Image classification data set "data" (uwenayoallain/alu-mlp-summative on GitHub). Class labels (5): cercospora leaf spot, healthy, leaf miner, phoma leaf disease, coffee leaf rust.

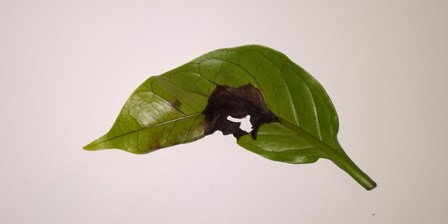
Label: phoma leaf disease

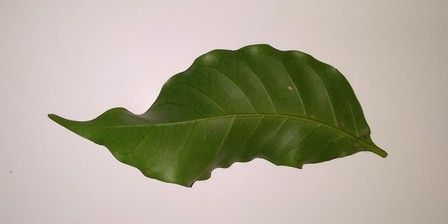
Label: healthy

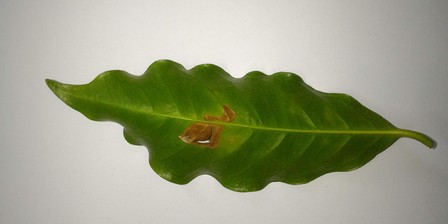
Label: leaf miner

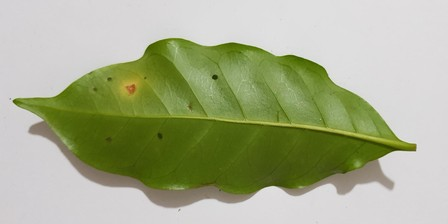
Label: cercospora leaf spot

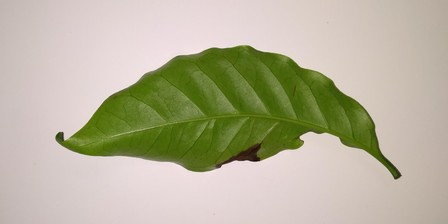
Label: phoma leaf disease

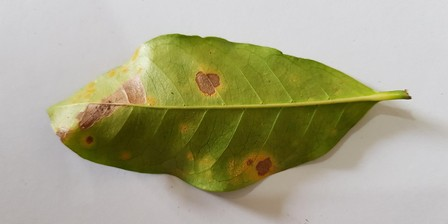
Label: coffee leaf rust
